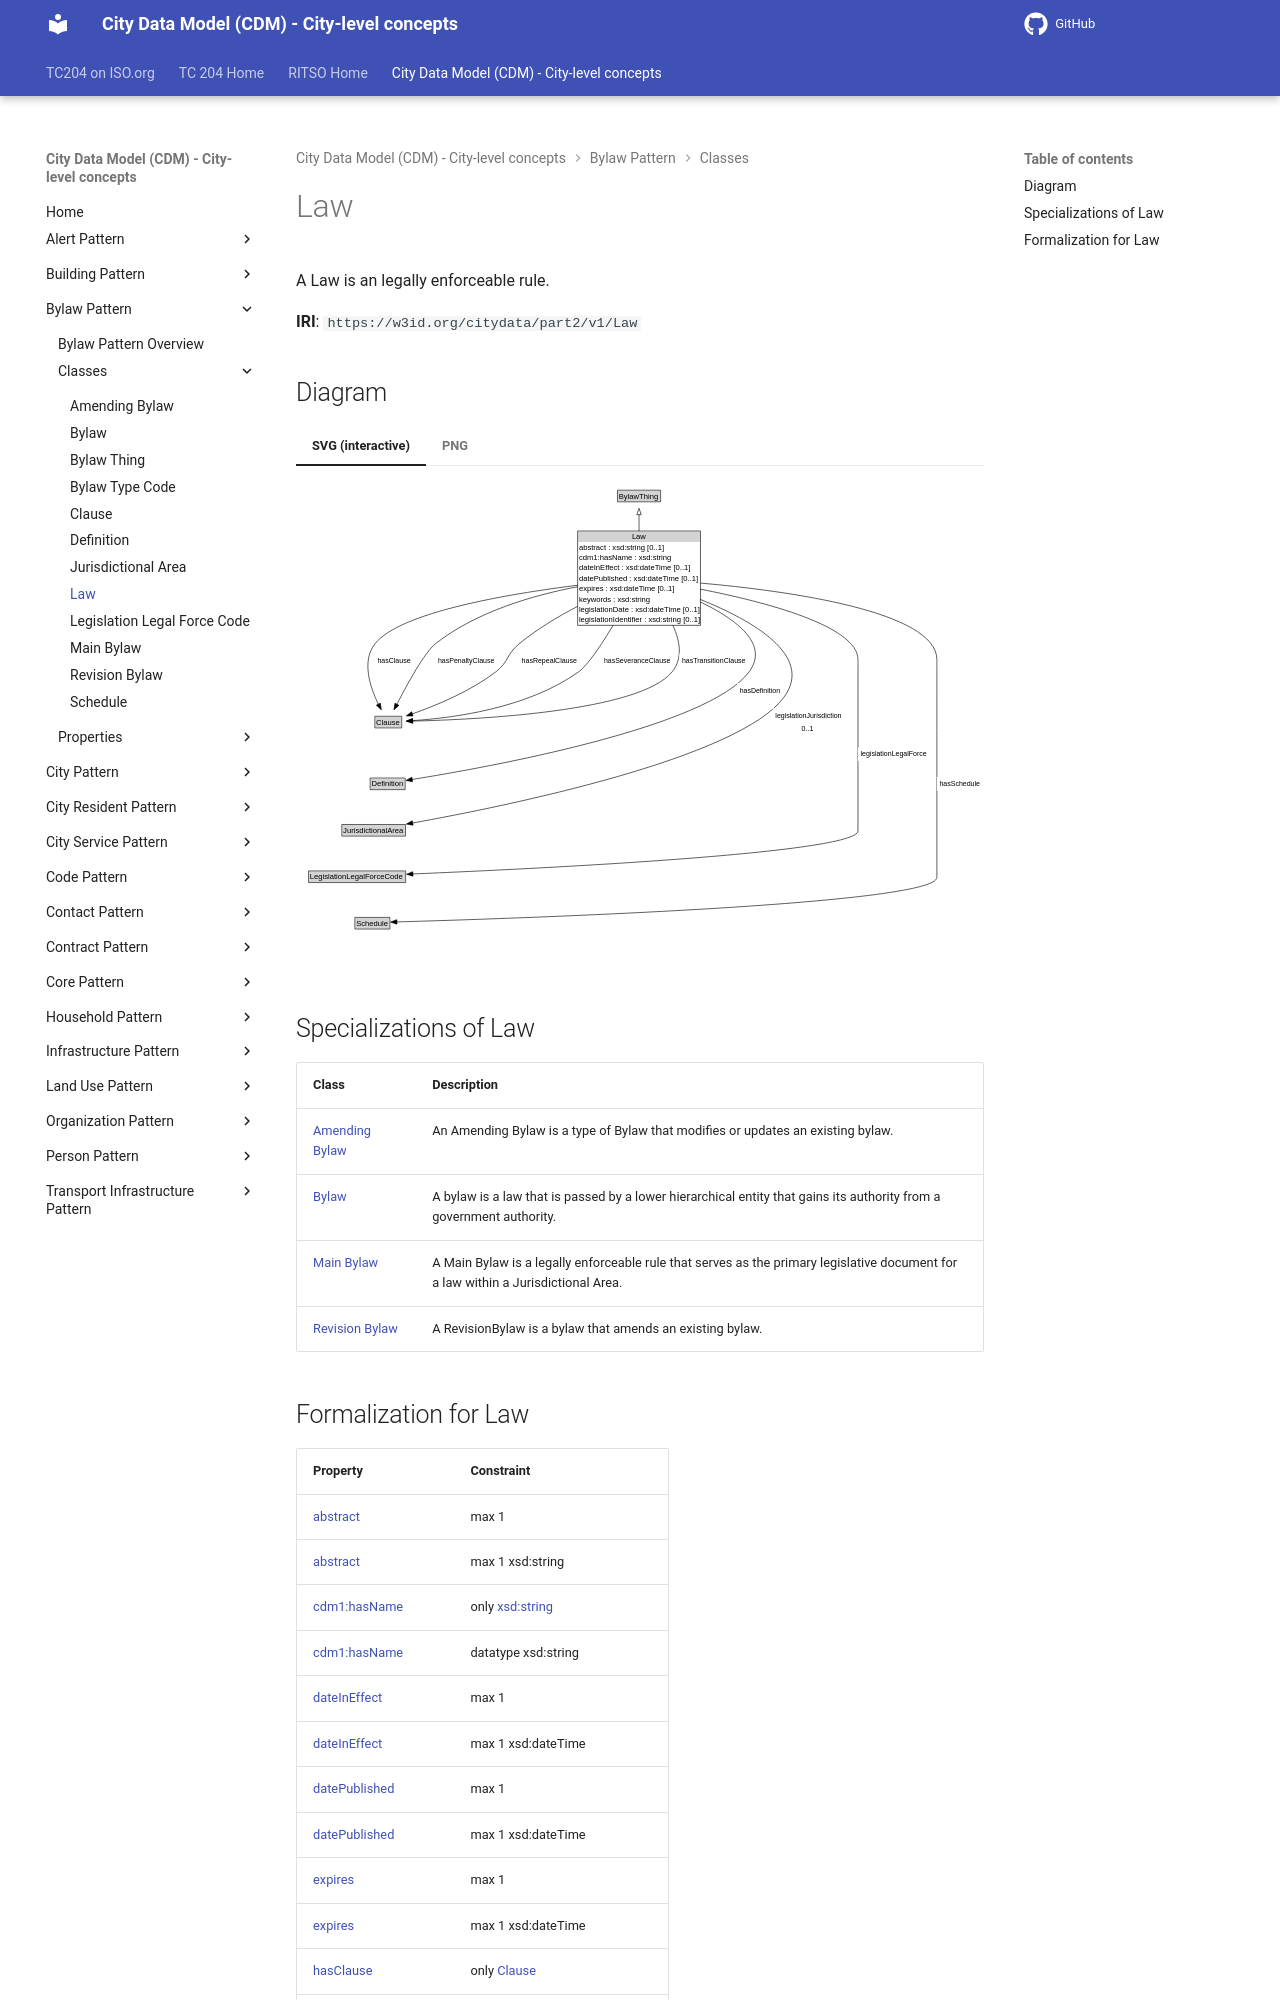

repository: ISO-TC204/ontology-cdm-p2 · page: v1.3.2-alpha.1/classes/Law/index.html · generator: mkdocs

# Law

A Law is an legally enforceable rule.

**IRI**: `https://w3id.org/citydata/part2/v1/Law`


## Diagram

=== "SVG (interactive)"

    <!-- Generated by graphviz version 14.1.3 (20260303.0454)
     -->
    <!-- Pages: 1 -->
    <svg width="1081pt" height="731pt"
     viewBox="0.00 0.00 1081.00 731.00" xmlns="http://www.w3.org/2000/svg" xmlns:xlink="http://www.w3.org/1999/xlink">
    <g id="graph0" class="graph" transform="scale(1 1) rotate(0) translate(4 727.25)">
    <polygon fill="white" stroke="none" points="-4,4 -4,-727.25 1077.25,-727.25 1077.25,4 -4,4"/>
    <g id="clust3" class="cluster">
    <title>cluster_associated</title>
    </g>
    <!-- BylawThing -->
    <g id="node1" class="node">
    <title>BylawThing</title>
    <g id="a_node1"><a xlink:href="../BylawThing" xlink:title="&lt;TABLE&gt;">
    <polygon fill="lightgray" stroke="none" points="502.12,-697.12 502.12,-713.38 567.88,-713.38 567.88,-697.12 502.12,-697.12"/>
    <text xml:space="preserve" text-anchor="start" x="503.12" y="-701.12" font-family="Arial" font-size="12.00">BylawThing</text>
    <polygon fill="none" stroke="black" points="501.12,-696.12 501.12,-714.38 568.88,-714.38 568.88,-696.12 501.12,-696.12"/>
    </a>
    </g>
    </g>
    <!-- Law -->
    <g id="node2" class="node">
    <title>Law</title>
    <g id="a_node2"><a xlink:href="../Law" xlink:title="&lt;TABLE&gt;">
    <polygon fill="lightgray" stroke="none" points="439.5,-633 439.5,-649.25 630.5,-649.25 630.5,-633 439.5,-633"/>
    <text xml:space="preserve" text-anchor="start" x="523.75" y="-637" font-family="Arial" font-size="12.00">Law</text>
    <text xml:space="preserve" text-anchor="start" x="440.5" y="-620.75" font-family="Arial" font-size="12.00">abstract : xsd:string [0..1]</text>
    <text xml:space="preserve" text-anchor="start" x="440.5" y="-604.5" font-family="Arial" font-size="12.00">cdm1:hasName : xsd:string</text>
    <text xml:space="preserve" text-anchor="start" x="440.5" y="-588.25" font-family="Arial" font-size="12.00">dateInEffect : xsd:dateTime [0..1]</text>
    <text xml:space="preserve" text-anchor="start" x="440.5" y="-572" font-family="Arial" font-size="12.00">datePublished : xsd:dateTime [0..1]</text>
    <text xml:space="preserve" text-anchor="start" x="440.5" y="-555.75" font-family="Arial" font-size="12.00">expires : xsd:dateTime [0..1]</text>
    <text xml:space="preserve" text-anchor="start" x="440.5" y="-539.5" font-family="Arial" font-size="12.00">keywords : xsd:string</text>
    <text xml:space="preserve" text-anchor="start" x="440.5" y="-523.25" font-family="Arial" font-size="12.00">legislationDate : xsd:dateTime [0..1]</text>
    <text xml:space="preserve" text-anchor="start" x="440.5" y="-507" font-family="Arial" font-size="12.00">legislationIdentifier : xsd:string [0..1]</text>
    <polygon fill="none" stroke="black" points="438.5,-502 438.5,-650.25 631.5,-650.25 631.5,-502 438.5,-502"/>
    </a>
    </g>
    </g>
    <!-- Law&#45;&gt;BylawThing -->
    <g id="edge1" class="edge">
    <title>Law&#45;&gt;BylawThing</title>
    <path fill="none" stroke="black" d="M535,-650.19C535,-659.33 535,-668.21 535,-676.04"/>
    <polygon fill="none" stroke="black" points="531.5,-675.86 535,-685.86 538.5,-675.86 531.5,-675.86"/>
    </g>
    <!-- Invis -->
    <!-- Law&#45;&gt;Invis -->
    <!-- Clause -->
    <g id="node4" class="node">
    <title>Clause</title>
    <g id="a_node4"><a xlink:href="../Clause" xlink:title="&lt;TABLE&gt;">
    <polygon fill="lightgray" stroke="none" points="120.88,-341.88 120.88,-358.12 161.12,-358.12 161.12,-341.88 120.88,-341.88"/>
    <text xml:space="preserve" text-anchor="start" x="121.88" y="-345.88" font-family="Arial" font-size="12.00">Clause</text>
    <polygon fill="none" stroke="black" points="119.88,-340.88 119.88,-359.12 162.12,-359.12 162.12,-340.88 119.88,-340.88"/>
    </a>
    </g>
    </g>
    <!-- Law&#45;&gt;Clause -->
    <g id="edge8" class="edge">
    <title>Law&#45;&gt;Clause</title>
    <path fill="none" stroke="black" d="M438.65,-565.04C328.64,-551.3 158.85,-522.57 120,-473 98.7,-445.82 112.41,-404.7 125.57,-377.85"/>
    <polygon fill="black" stroke="black" points="128.5,-379.8 130,-369.31 122.29,-376.57 128.5,-379.8"/>
    <polygon fill="white" stroke="none" points="120,-436.25 120,-457.75 179,-457.75 179,-436.25 120,-436.25"/>
    <text xml:space="preserve" text-anchor="start" x="124" y="-443.25" font-family="Arial" font-size="11.00">hasClause</text>
    </g>
    <!-- Law&#45;&gt;Clause -->
    <g id="edge10" class="edge">
    <title>Law&#45;&gt;Clause</title>
    <path fill="none" stroke="black" d="M438.76,-562.69C370.43,-549.79 279.71,-523.97 215,-473 198.3,-459.85 170.74,-409.51 154.38,-377.75"/>
    <polygon fill="black" stroke="black" points="157.64,-376.44 149.98,-369.12 151.41,-379.62 157.64,-376.44"/>
    <polygon fill="white" stroke="none" points="215,-436.25 215,-457.75 310,-457.75 310,-436.25 215,-436.25"/>
    <text xml:space="preserve" text-anchor="start" x="219" y="-443.25" font-family="Arial" font-size="11.00">hasPenaltyClause</text>
    </g>
    <!-- Law&#45;&gt;Clause -->
    <g id="edge11" class="edge">
    <title>Law&#45;&gt;Clause</title>
    <path fill="none" stroke="black" d="M438.51,-531.88C407.53,-515.7 374.12,-495.67 346.5,-473 326.86,-456.88 330.14,-444.48 310,-429 269.48,-397.86 214.53,-375.43 178.44,-362.83"/>
    <polygon fill="black" stroke="black" points="179.91,-359.63 169.32,-359.72 177.66,-366.26 179.91,-359.63"/>
    <polygon fill="white" stroke="none" points="346.5,-436.25 346.5,-457.75 440,-457.75 440,-436.25 346.5,-436.25"/>
    <text xml:space="preserve" text-anchor="start" x="350.5" y="-443.25" font-family="Arial" font-size="11.00">hasRepealClause</text>
    </g>
    <!-- Law&#45;&gt;Clause -->
    <g id="edge13" class="edge">
    <title>Law&#45;&gt;Clause</title>
    <path fill="none" stroke="black" d="M494.33,-502.22C475.62,-471.03 454.42,-439.4 440,-429 359.64,-371.05 239.61,-356.12 178.97,-352.3"/>
    <polygon fill="black" stroke="black" points="179.35,-348.81 169.18,-351.75 178.97,-355.8 179.35,-348.81"/>
    <polygon fill="white" stroke="none" points="475.78,-436.25 475.78,-457.75 586.53,-457.75 586.53,-436.25 475.78,-436.25"/>
    <text xml:space="preserve" text-anchor="start" x="479.78" y="-443.25" font-family="Arial" font-size="11.00">hasSeveranceClause</text>
    </g>
    <!-- Law&#45;&gt;Clause -->
    <g id="edge14" class="edge">
    <title>Law&#45;&gt;Clause</title>
    <path fill="none" stroke="black" d="M588.1,-502.16C599.68,-477.07 604.03,-450.03 587,-429 536,-366.04 277.92,-353.9 179.35,-351.56"/>
    <polygon fill="black" stroke="black" points="179.46,-348.06 169.38,-351.35 179.31,-355.06 179.46,-348.06"/>
    <polygon fill="white" stroke="none" points="598.31,-436.25 598.31,-457.75 703.81,-457.75 703.81,-436.25 598.31,-436.25"/>
    <text xml:space="preserve" text-anchor="start" x="602.31" y="-443.25" font-family="Arial" font-size="11.00">hasTransitionClause</text>
    </g>
    <!-- Definition -->
    <g id="node5" class="node">
    <title>Definition</title>
    <g id="a_node5"><a xlink:href="../Definition" xlink:title="&lt;TABLE&gt;">
    <polygon fill="lightgray" stroke="none" points="113.5,-244.88 113.5,-261.12 166.5,-261.12 166.5,-244.88 113.5,-244.88"/>
    <text xml:space="preserve" text-anchor="start" x="114.5" y="-248.88" font-family="Arial" font-size="12.00">Definition</text>
    <polygon fill="none" stroke="black" points="112.5,-243.88 112.5,-262.12 167.5,-262.12 167.5,-243.88 112.5,-243.88"/>
    </a>
    </g>
    </g>
    <!-- Law&#45;&gt;Definition -->
    <g id="edge9" class="edge">
    <title>Law&#45;&gt;Definition</title>
    <path fill="none" stroke="black" d="M631.32,-538.72C687.05,-511.98 740.34,-472.81 708,-429 642.97,-340.92 295.45,-278.61 178.46,-259.88"/>
    <polygon fill="black" stroke="black" points="179.16,-256.45 168.74,-258.34 178.07,-263.36 179.16,-256.45"/>
    <polygon fill="white" stroke="none" points="689.06,-389.5 689.06,-411 759.31,-411 759.31,-389.5 689.06,-389.5"/>
    <text xml:space="preserve" text-anchor="start" x="693.06" y="-396.5" font-family="Arial" font-size="11.00">hasDefinition</text>
    </g>
    <!-- JurisdictionalArea -->
    <g id="node6" class="node">
    <title>JurisdictionalArea</title>
    <g id="a_node6"><a xlink:href="../JurisdictionalArea" xlink:title="&lt;TABLE&gt;">
    <polygon fill="lightgray" stroke="none" points="69,-171.88 69,-188.12 167,-188.12 167,-171.88 69,-171.88"/>
    <text xml:space="preserve" text-anchor="start" x="70" y="-175.88" font-family="Arial" font-size="12.00">JurisdictionalArea</text>
    <polygon fill="none" stroke="black" points="68,-170.88 68,-189.12 168,-189.12 168,-170.88 68,-170.88"/>
    </a>
    </g>
    </g>
    <!-- Law&#45;&gt;JurisdictionalArea -->
    <g id="edge16" class="edge">
    <title>Law&#45;&gt;JurisdictionalArea</title>
    <path fill="none" stroke="black" d="M631.26,-542.73C713.03,-509.83 810.22,-454.57 763,-389.5 692.61,-292.49 325.88,-217.86 178.96,-191.41"/>
    <polygon fill="black" stroke="black" points="179.89,-188.02 169.43,-189.7 178.65,-194.91 179.89,-188.02"/>
    <polygon fill="white" stroke="none" points="745.17,-328.5 745.17,-371.5 853.67,-371.5 853.67,-328.5 745.17,-328.5"/>
    <text xml:space="preserve" text-anchor="start" x="749.17" y="-357" font-family="Arial" font-size="11.00">legislationJurisdiction</text>
    <text xml:space="preserve" text-anchor="start" x="790.42" y="-335.5" font-family="Arial" font-size="11.00">0..1</text>
    </g>
    <!-- LegislationLegalForceCode -->
    <g id="node7" class="node">
    <title>LegislationLegalForceCode</title>
    <g id="a_node7"><a xlink:href="../LegislationLegalForceCode" xlink:title="&lt;TABLE&gt;">
    <polygon fill="lightgray" stroke="none" points="16.75,-98.88 16.75,-115.12 167.25,-115.12 167.25,-98.88 16.75,-98.88"/>
    <text xml:space="preserve" text-anchor="start
